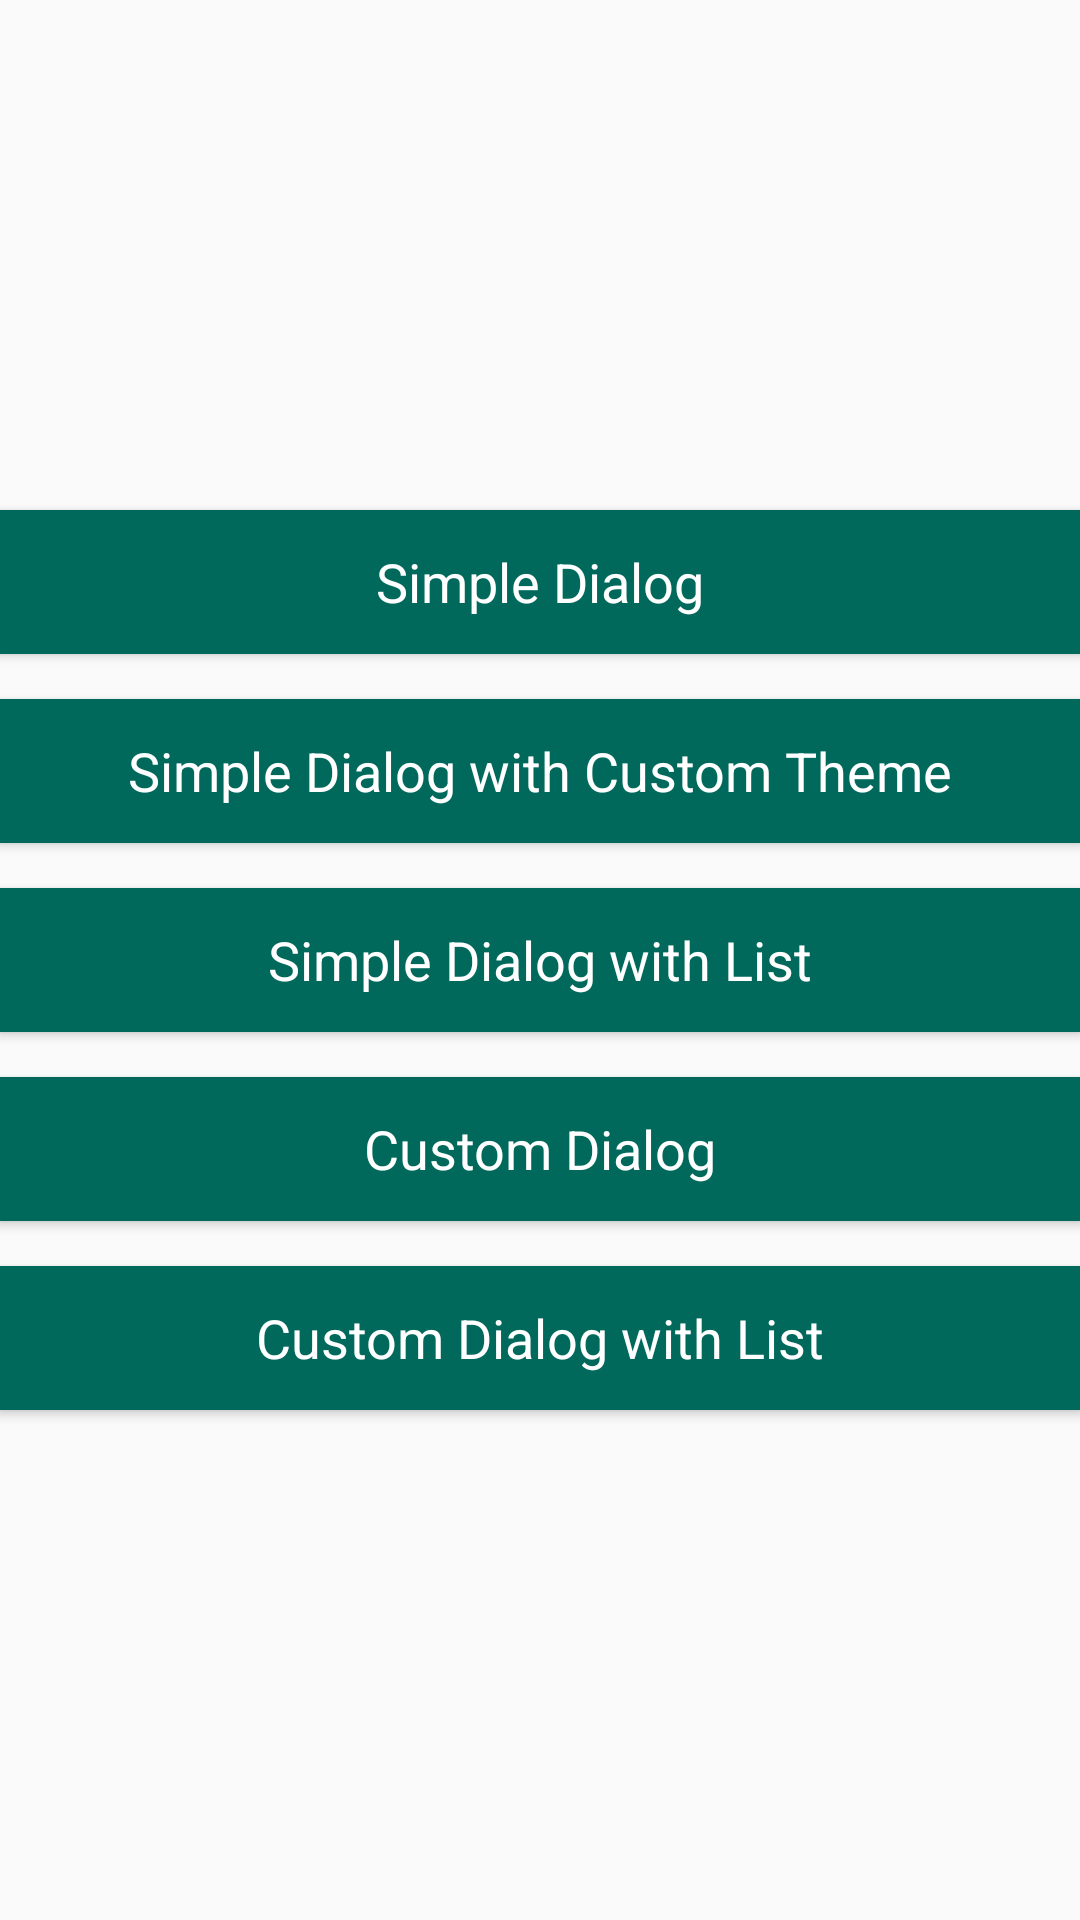

Produce the Android XML layout that renders to this screen, including the resource entries it uses.
<!-- AndroidManifest.xml: application theme AppTheme -->
<!-- res/layout/content_main.xml -->
<?xml version="1.0" encoding="utf-8"?>
<RelativeLayout xmlns:android="http://schemas.android.com/apk/res/android"
    xmlns:app="http://schemas.android.com/apk/res-auto"
    xmlns:tools="http://schemas.android.com/tools"
    android:layout_width="match_parent"
    android:layout_height="match_parent"
    android:gravity="center"
    android:paddingBottom="@dimen/activity_vertical_margin"
    android:paddingLeft="@dimen/activity_horizontal_margin"
    android:paddingRight="@dimen/activity_horizontal_margin"
    android:paddingTop="@dimen/activity_vertical_margin"
    app:layout_behavior="@string/appbar_scrolling_view_behavior"
    tools:context="com.demo.customdialog.MainActivity"
    tools:showIn="@layout/activity_main">

    <Button
        android:id="@+id/simpledialog"
        android:background="@color/colorPrimaryDark"
        android:layout_width="match_parent"
        android:layout_height="wrap_content"
        android:layout_centerHorizontal="true"
        android:layout_marginBottom="15dp"
        android:text="Simple Dialog"
        android:textAppearance="@style/TextAppearance.AppCompat.Medium"
        android:textColor="#FFFFFF" />

    <Button
        android:id="@+id/simpledialogwithcustomtheme"
        android:background="@color/colorPrimaryDark"
        android:layout_width="match_parent"
        android:layout_height="wrap_content"
        android:layout_below="@+id/simpledialog"
        android:layout_marginBottom="15dp"
        android:layout_centerHorizontal="true"
        android:text="Simple Dialog with Custom Theme"
        android:textAppearance="@style/TextAppearance.AppCompat.Medium"
        android:textColor="#FFFFFF" />

    <Button
        android:id="@+id/simpledialogwithlist"
        android:background="@color/colorPrimaryDark"
        android:layout_width="match_parent"
        android:layout_height="wrap_content"
        android:layout_marginBottom="15dp"
        android:layout_below="@+id/simpledialogwithcustomtheme"
        android:layout_centerHorizontal="true"
        android:text="Simple Dialog with List"
        android:textAppearance="@style/TextAppearance.AppCompat.Medium"
        android:textColor="#FFFFFF" />

    <Button
        android:id="@+id/customdialog"
        android:background="@color/colorPrimaryDark"
        android:layout_width="match_parent"
        android:layout_height="wrap_content"
        android:layout_marginBottom="15dp"
        android:layout_below="@id/simpledialogwithlist"
        android:layout_centerHorizontal="true"
        android:text="Custom Dialog"
        android:textAppearance="@style/TextAppearance.AppCompat.Medium"
        android:textColor="#FFFFFF" />

    <Button
        android:id="@+id/customdialogwithlist"
        android:background="@color/colorPrimaryDark"
        android:layout_width="match_parent"
        android:layout_height="wrap_content"
        android:layout_below="@id/customdialog"
        android:layout_centerHorizontal="true"
        android:text="Custom Dialog with List"
        android:textAppearance="@style/TextAppearance.AppCompat.Medium"
        android:textColor="#FFFFFF" />

</RelativeLayout>
<!-- res/layout/activity_main.xml (included above) -->
<?xml version="1.0" encoding="utf-8"?>
<android.support.design.widget.CoordinatorLayout xmlns:android="http://schemas.android.com/apk/res/android"
    xmlns:app="http://schemas.android.com/apk/res-auto"
    xmlns:tools="http://schemas.android.com/tools"
    android:layout_width="match_parent"
    android:layout_height="match_parent"
    android:fitsSystemWindows="true"
    tools:context="com.demo.customdialog.MainActivity">

    <android.support.design.widget.AppBarLayout
        android:layout_width="match_parent"
        android:layout_height="wrap_content"
        android:theme="@style/AppTheme.AppBarOverlay">

        <android.support.v7.widget.Toolbar
            android:id="@+id/toolbar"
            android:layout_width="match_parent"
            android:layout_height="?attr/actionBarSize"
            android:background="?attr/colorPrimary"
            app:popupTheme="@style/AppTheme.PopupOverlay" />

    </android.support.design.widget.AppBarLayout>

    <include layout="@layout/content_main" />

</android.support.design.widget.CoordinatorLayout>
<!-- resources referenced by this layout -->
<resources>
  <color name="colorPrimaryDark">#00695C</color>
  <style name="AppTheme.AppBarOverlay" parent="ThemeOverlay.AppCompat.Dark.ActionBar" />
  <style name="AppTheme.PopupOverlay" parent="ThemeOverlay.AppCompat.Light" />
  <style name="AppTheme" parent="Theme.AppCompat.Light.DarkActionBar">
          
          <item name="colorPrimary">@color/colorPrimary</item>
          <item name="colorPrimaryDark">@color/colorPrimaryDark</item>
          <item name="colorAccent">@color/colorAccent</item>
      </style>
  <color name="colorPrimary">#009688</color>
  <color name="colorAccent">#673AB7</color>
</resources>
